Image classification data set "detect-image-color" (ChocolateLoverRaj/detect-image-color on GitHub). Class labels (3): blue, green, red.

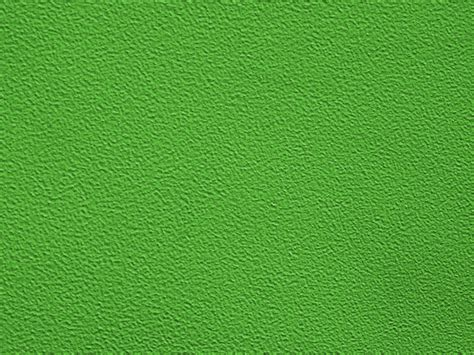
Label: green

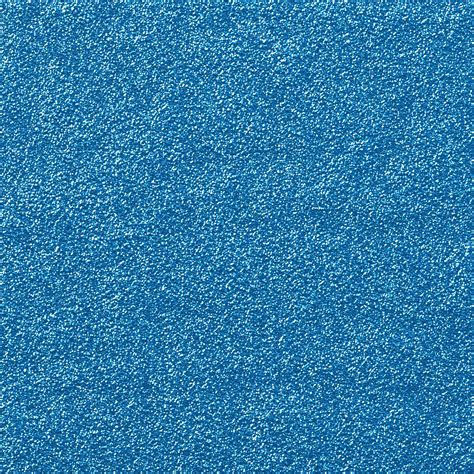
Label: blue

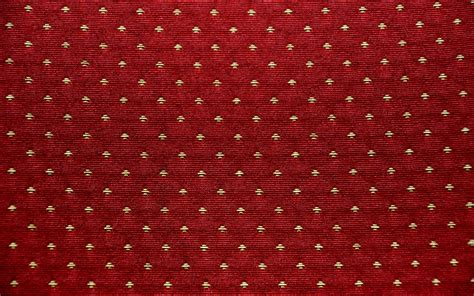
Label: red

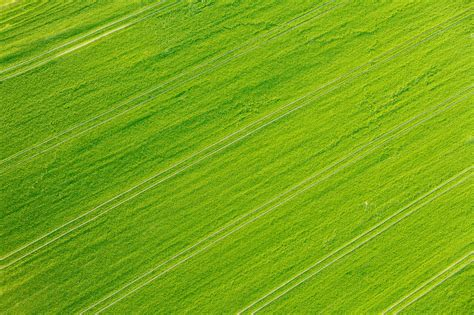
Label: green

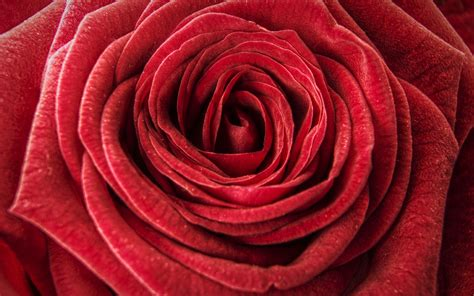
Label: red
